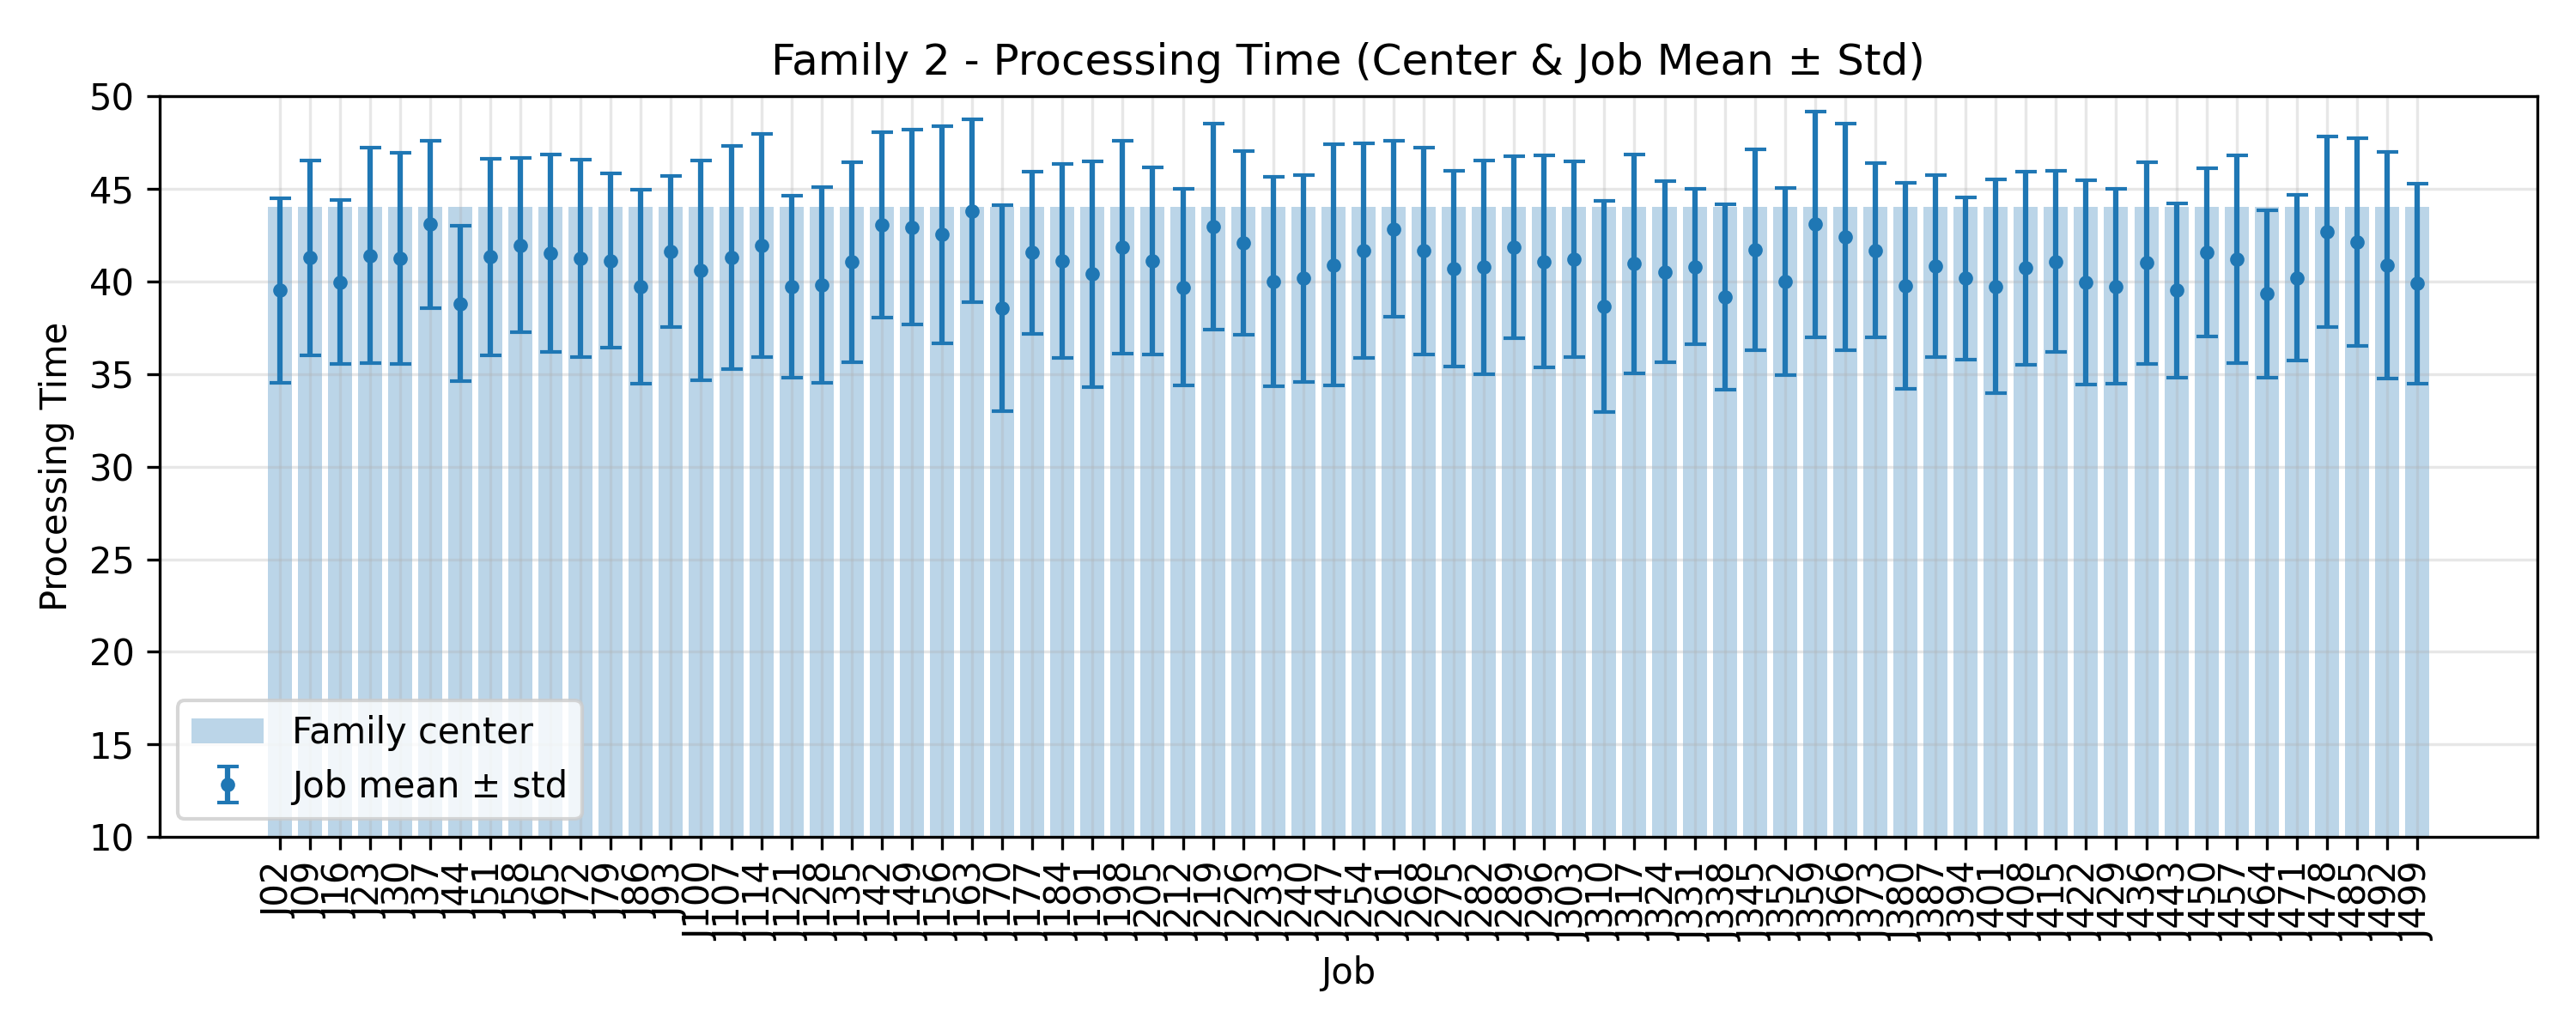

Source data for this figure (header and first rows):
JobIndex, JobCode, MeanProcessingTime, StdProcessingTime, FamilyCenter
2, J02, 39.52, 4.989, 44.0
9, J09, 41.28, 5.258, 44.0
16, J16, 39.96, 4.432, 44.0
23, J23, 41.4, 5.824, 44.0
30, J30, 41.24, 5.701, 44.0
37, J37, 43.08, 4.516, 44.0
44, J44, 38.8, 4.195, 44.0
51, J51, 41.32, 5.297, 44.0
58, J58, 41.96, 4.712, 44.0
65, J65, 41.52, 5.33, 44.0
72, J72, 41.24, 5.309, 44.0
79, J79, 41.12, 4.719, 44.0
86, J86, 39.72, 5.227, 44.0
93, J93, 41.6, 4.069, 44.0
100, J100, 40.6, 5.933, 44.0
107, J107, 41.28, 6.03, 44.0
114, J114, 41.96, 6.023, 44.0
121, J121, 39.72, 4.911, 44.0
128, J128, 39.8, 5.269, 44.0
135, J135, 41.04, 5.4, 44.0
142, J142, 43.04, 4.992, 44.0
149, J149, 42.92, 5.253, 44.0
156, J156, 42.52, 5.852, 44.0
163, J163, 43.8, 4.932, 44.0
170, J170, 38.56, 5.558, 44.0
177, J177, 41.56, 4.383, 44.0
184, J184, 41.12, 5.233, 44.0
191, J191, 40.4, 6.086, 44.0
198, J198, 41.84, 5.753, 44.0
205, J205, 41.12, 5.054, 44.0
212, J212, 39.68, 5.304, 44.0
219, J219, 42.96, 5.546, 44.0
226, J226, 42.08, 4.971, 44.0
233, J233, 40.0, 5.657, 44.0
240, J240, 40.16, 5.569, 44.0
247, J247, 40.88, 6.513, 44.0
254, J254, 41.64, 5.789, 44.0
261, J261, 42.84, 4.764, 44.0
268, J268, 41.64, 5.578, 44.0
275, J275, 40.68, 5.297, 44.0
282, J282, 40.76, 5.764, 44.0
289, J289, 41.84, 4.929, 44.0
296, J296, 41.08, 5.734, 44.0
303, J303, 41.2, 5.292, 44.0
310, J310, 38.64, 5.712, 44.0
317, J317, 40.96, 5.909, 44.0
324, J324, 40.52, 4.875, 44.0
331, J331, 40.8, 4.195, 44.0
338, J338, 39.16, 5.017, 44.0
345, J345, 41.72, 5.422, 44.0
352, J352, 40.0, 5.052, 44.0
359, J359, 43.08, 6.099, 44.0
366, J366, 42.4, 6.099, 44.0
373, J373, 41.68, 4.697, 44.0
380, J380, 39.76, 5.552, 44.0
387, J387, 40.84, 4.905, 44.0
394, J394, 40.16, 4.388, 44.0
401, J401, 39.72, 5.766, 44.0
408, J408, 40.72, 5.219, 44.0
415, J415, 41.08, 4.906, 44.0
... 12 more rows
